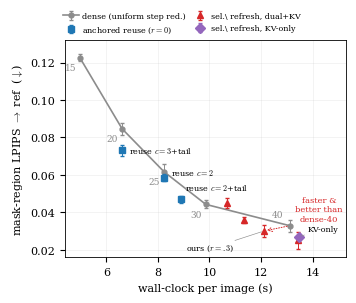

Source code (Python):
"""figures/make_fig1_pareto.py — Fig.1: budget-tiered frontier (1024², 3 seeds).

데이터는 Stage 5 FINAL table_final.md의 3-seed mean±std를 내장 (assemble CSV에는
tail/kv/dual 구분이 없어 표가 원천). 재현: 표 갱신 시 아래 딕셔너리만 교체.

    python figures/make_fig1_pareto.py --out fig1_pareto.pdf [--draft]
"""
import argparse

import matplotlib
matplotlib.use("Agg")
import matplotlib.pyplot as plt

# (wall_s, mask_lpips_mean, std)
DENSE = [(4.97, .1226, .0020), (6.61, .0846, .0032), (8.24, .0616, .0040),
         (9.86, .0442, .0021), (13.12, .0328, .0033)]
REUSE = {"reuse $c{=}3$+tail": (6.61, .0730, .0031),
         "reuse $c{=}2$":      (8.24, .0585, .0018),
         "reuse $c{=}2$+tail": (8.90, .0469, .0017)}
DUALKV = {"$r{=}.15$": (11.33, .0357, .0015),
          "$r{=}.3$":  (12.12, .0300, .0031),
          "$r{=}.5$":  (13.44, .0251, .0045),
          "$c3\\,r.3$": (10.69, .0449, .0026)}
KVONLY = {"KV": (13.47, .0269, .0016)}
DRAFT = {"router": (12.11, .0288, .0003)}

C_DENSE, C_REUSE, C_DUAL, C_KV, C_DRAFT = \
    "#8c8c8c", "#1f77b4", "#d62728", "#9467bd", "#e07b00"


def main():
    ap = argparse.ArgumentParser()
    ap.add_argument("--out", default="fig1_pareto.pdf")
    ap.add_argument("--draft", action="store_true",
                    help="learned-router 점 포함")
    a = ap.parse_args()

    plt.rcParams.update({"font.size": 8, "axes.linewidth": 0.6,
                         "font.family": "serif", "mathtext.fontset": "cm"})
    fig, ax = plt.subplots(figsize=(3.4, 2.9), dpi=300)

    xs, ys, es = zip(*DENSE)
    ax.errorbar(xs, ys, yerr=es, color=C_DENSE, marker="o", ms=3.5, lw=1.2,
                capsize=1.5, elinewidth=0.7, zorder=2,
                label="dense (uniform step red.)")
    dense_offs = {15: (-11, -9), 20: (-11, -9), 25: (-11, -9), 30: (-11, -9),
                  40: (-13, 6)}                        # 곡선 왼쪽으로 통일
    for x, y, s in zip(xs, ys, (15, 20, 25, 30, 40)):
        ax.annotate(f"{s}", (x, y), textcoords="offset points",
                    xytext=dense_offs[s], fontsize=6.5, color=C_DENSE)

    def scatter(d, color, marker, label):
        first = True
        for name, (x, y, e) in d.items():
            ax.errorbar(x, y, yerr=e, color=color, marker=marker, ms=5,
                        capsize=1.5, elinewidth=0.7, lw=0, zorder=3,
                        label=label if first else None)
            first = False
        return d

    scatter(REUSE, C_REUSE, "s", "anchored reuse ($r{=}0$)")
    scatter(DUALKV, C_DUAL, "^", "sel.\\ refresh, dual+KV")
    scatter(KVONLY, C_KV, "D", "sel.\\ refresh, KV-only")
    if a.draft:
        scatter(DRAFT, C_DRAFT, "*", "+ learned router")

    # 라벨: 밀집 구간(11.3~13.5s)은 leader line으로 빈 공간에 분산 배치.
    # (name, 라벨텍스트, 오프셋(pt), leader 여부)
    LABELS = [
        ("reuse $c{=}3$+tail", "reuse $c{=}3$+tail", (5, -2),  False),
        ("reuse $c{=}2$",      "reuse $c{=}2$",      (5, 2),   False),
        ("reuse $c{=}2$+tail", "reuse $c{=}2$+tail", (3, 7),   False),
        # 밀집 구간은 핵심 3점만 라벨 (r=.15/.5는 legend+caption이 설명)
        # router(12.11)는 ours(12.12)와 동일 지점 — 별 마커+legend로만 표시
        ("$r{=}.3$",  "ours ($r{=}.3$)",  (-56, -14), True),
        ("KV",        "KV-only",          (6, 4),    True),
    ]
    ALL = {**REUSE, **DUALKV, **KVONLY, **(DRAFT if a.draft else {})}
    for name, lbl, (ox, oy), leader in LABELS:
        if name not in ALL:
            continue
        x, y, _ = ALL[name]
        ax.annotate(lbl, (x, y), textcoords="offset points", xytext=(ox, oy),
                    fontsize=5.8, zorder=4,
                    arrowprops=(dict(arrowstyle="-", lw=0.45, color="0.55",
                                     shrinkA=0, shrinkB=2) if leader else None))

    # headline 강조
    hx, hy, _ = DUALKV["$r{=}.3$"]
    dx, dy, _ = DENSE[-1]
    ax.annotate("", xy=(hx, hy), xytext=(dx, dy),
                arrowprops=dict(arrowstyle="->", lw=0.7, color=C_DUAL, ls=":"))
    ax.text(14.25, 0.0355, "faster &\nbetter than\ndense-40",
            fontsize=6, color=C_DUAL, ha="center")

    ax.set_xlabel("wall-clock per image (s)")
    ax.set_ylabel("mask-region LPIPS $\\to$ ref  ($\\downarrow$)")
    ax.set_xlim(4.4, 15.3)
    ax.set_ylim(0.016, 0.132)
    ax.legend(frameon=False, fontsize=5.8, loc="lower left", ncol=2,
              bbox_to_anchor=(-0.02, 1.01), handletextpad=0.35,
              columnspacing=0.8, borderaxespad=0.0)
    ax.grid(alpha=0.25, lw=0.4)
    fig.tight_layout(pad=0.3)
    fig.savefig(a.out)
    print("saved", a.out)


if __name__ == "__main__":
    main()
